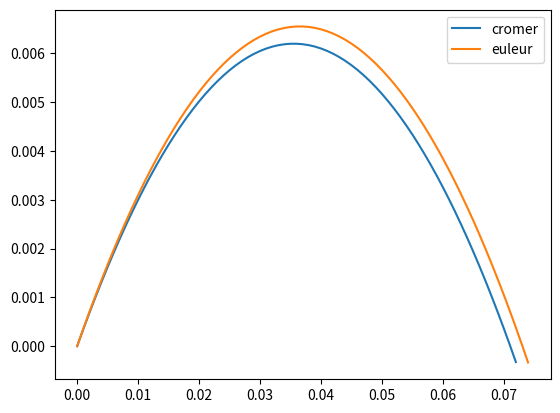

Source code (Python):
import numpy as np
import matplotlib.pyplot as plt

n = 0
g = 9.81
M = 1
coef = -n / M


def vitesse_init(angle, vo):
    xp = vo * np.cos(np.deg2rad(angle))
    yp = vo * np.sin(np.deg2rad(angle))
    return xp, yp


def f1(xp):
    return coef * xp


def f2(yp):
    return (coef * yp) - g


def Euleur(dt, x_init, y_init, xp_init, yp_init):
    x = x_init
    y = y_init
    xp = xp_init
    yp = yp_init
    t = 0

    tab_t = np.array(0)
    tab_x = np.array(x)
    tab_y = np.array(y)
    tab_xp = np.array(xp)
    tab_yp = np.array(yp)

    while (y >= 0):
        t += dt
        x += xp * dt
        xp += f1(xp) * dt
        y += yp * dt
        yp += f2(yp) * dt
        tab_x = np.append(tab_x, x)
        tab_y = np.append(tab_y, y)
        tab_xp = np.append(tab_xp, xp)
        tab_yp = np.append(tab_yp, yp)
        tab_t = np.append(tab_t, t)
    return tab_x, tab_y, tab_xp, tab_yp, tab_t


def Euleur_Cromer(dt,x_init,y_init,xp_init,yp_init):
    x = x_init
    y = y_init
    xp = xp_init
    yp = yp_init
    t = 0

    tab_t = np.array(0)
    tab_x = np.array(x)
    tab_y = np.array(y)
    tab_xp = np.array(xp)
    tab_yp = np.array(yp)

    while (y >= 0):
        t += dt
        xp += f1(xp) * dt
        x += xp * dt
        yp += f2(yp) * dt
        y += yp * dt
        tab_x = np.append(tab_x, x)
        tab_y = np.append(tab_y, y)
        tab_xp = np.append(tab_xp, xp)
        tab_yp = np.append(tab_yp, yp)
        tab_t = np.append(tab_t, t)
    return tab_x, tab_y, tab_xp, tab_yp, tab_t




xp, yp = vitesse_init(45, 0.5)
x, y, xp1, yp1, tab_t = Euleur_Cromer(0.001, 0, 0, xp, yp)
x2,y2,xp2,yp2,tab_t2  = Euleur(0.001, 0, 0, xp, yp)
plt.plot(tab_t, y,label='cromer')
plt.plot(tab_t2,y2,label='euleur')
plt.legend()
plt.show()
